Photos from the image-classification dataset "data" in the GitHub repository GCmailcoffee/AI_Wafer_Defect. Its 11 classes are: arc-shape defect, block-shape defect, central ring defect, check ok, edge local defect, edge ring defect, even many defects, full damage defect, line defect, normal, regular type defect.

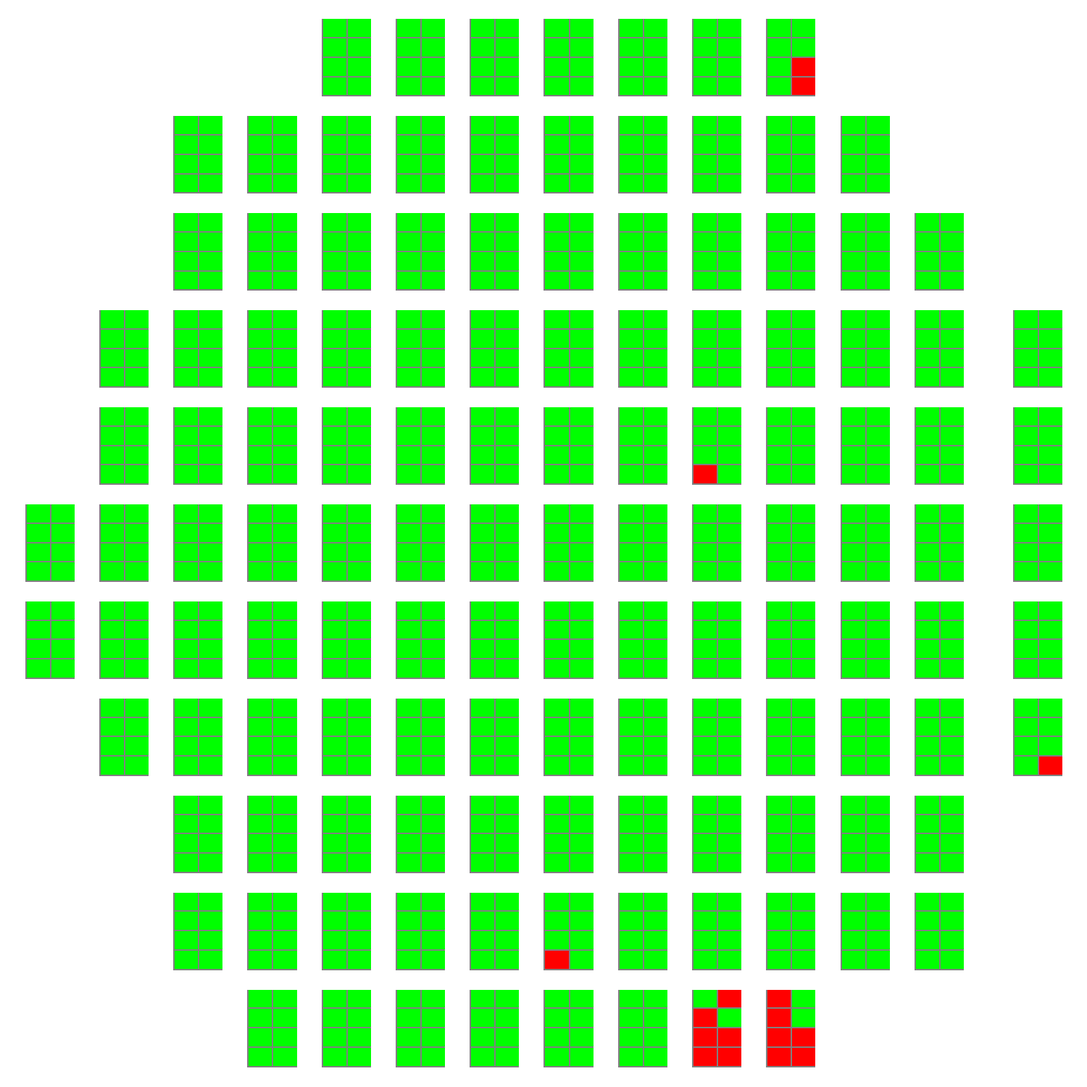
Label: regular type defect

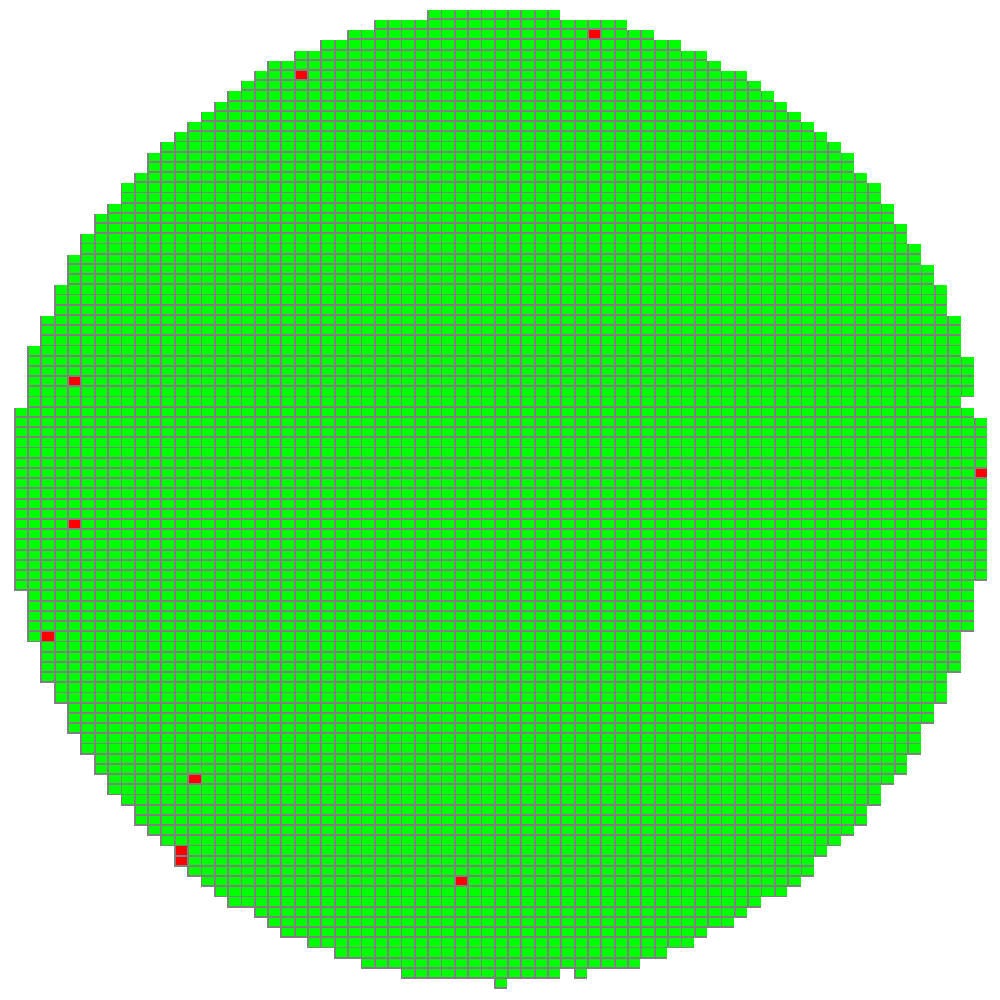
Label: normal

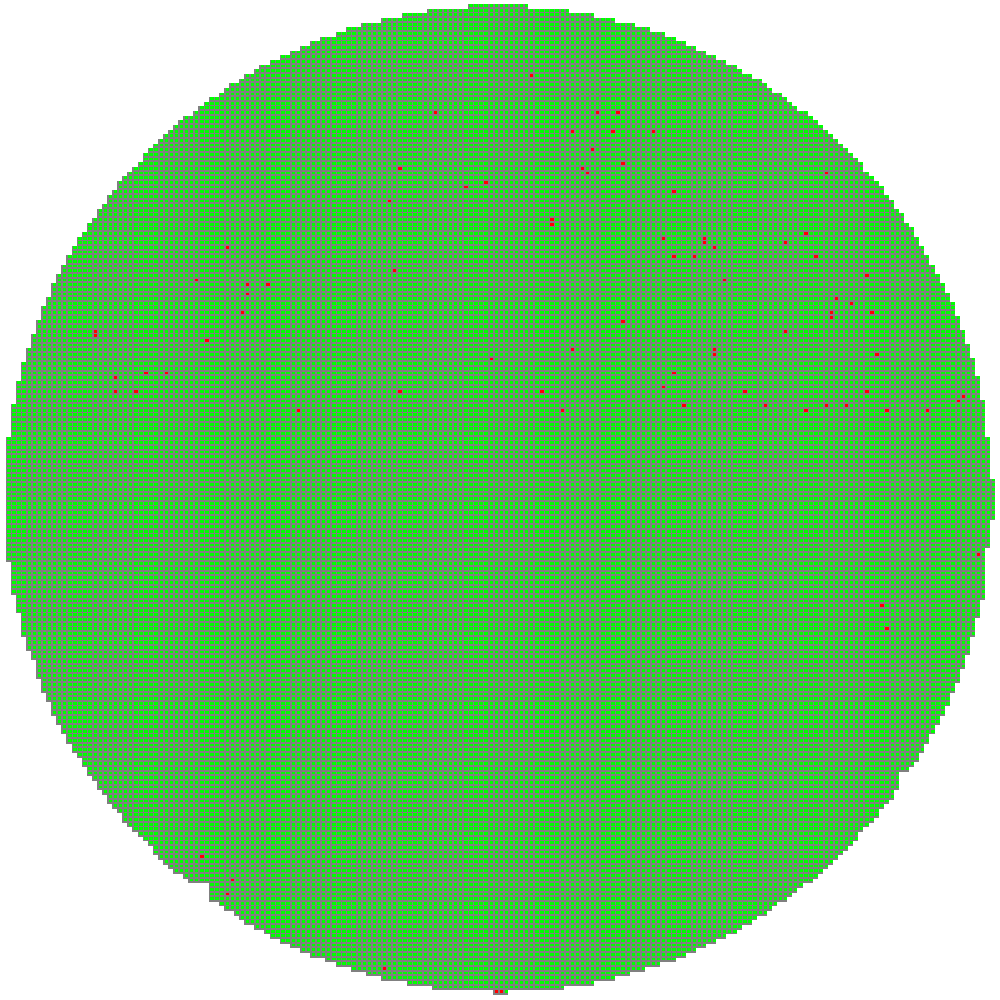
Label: normal

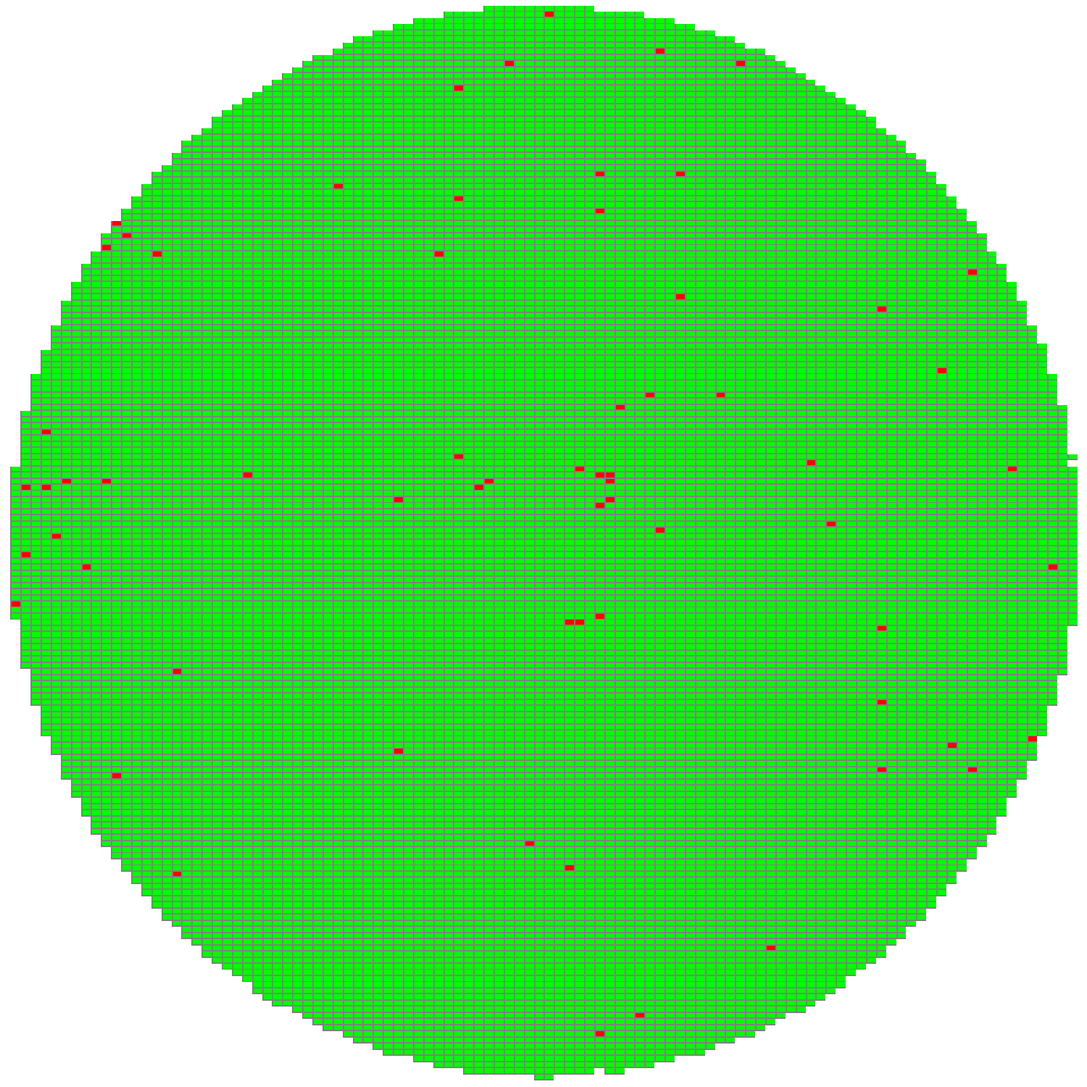
Label: normal

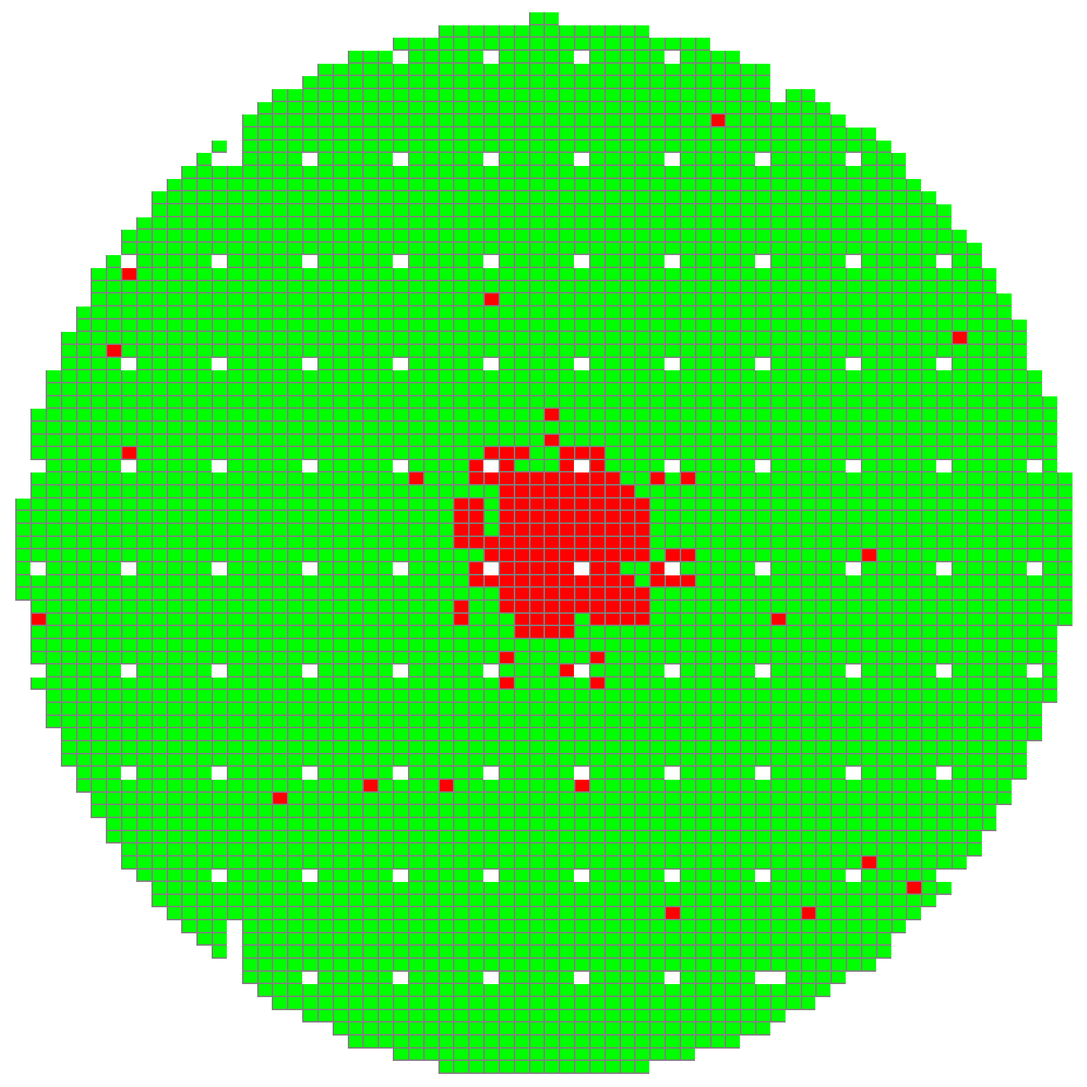
Label: block-shape defect

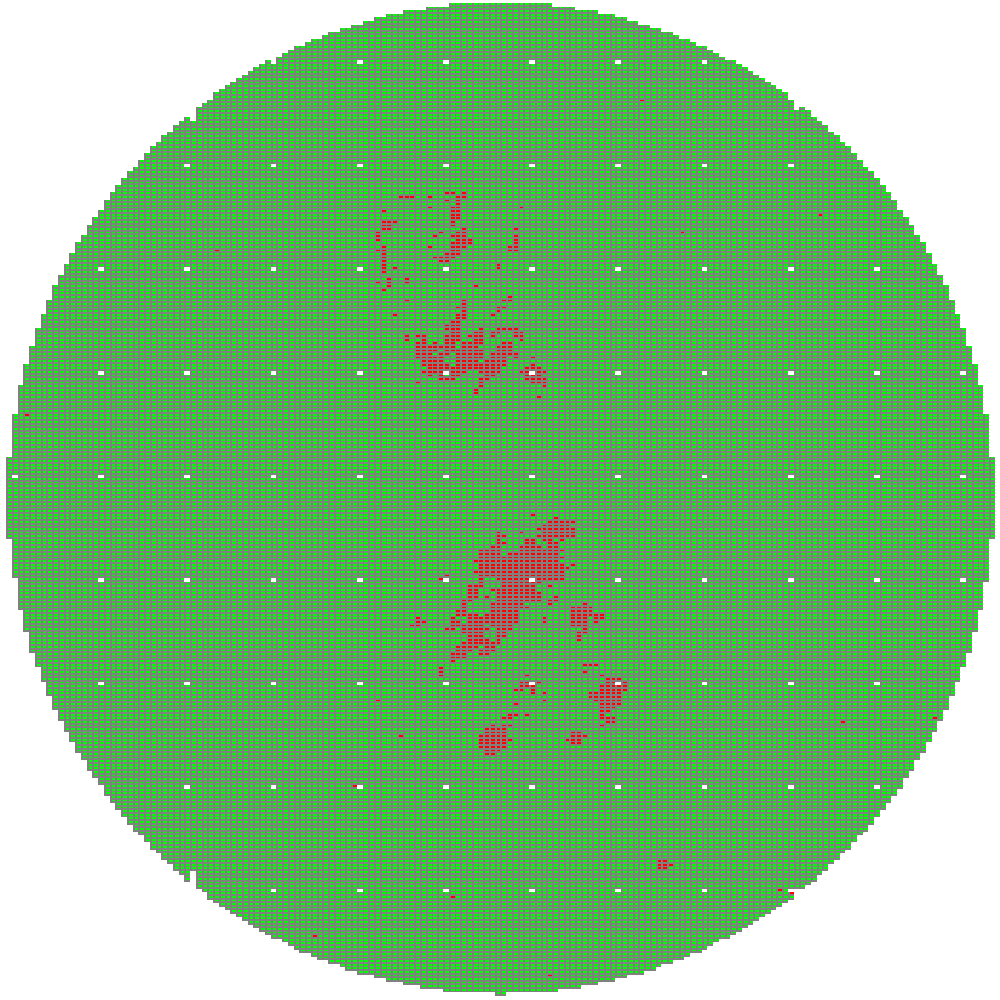
Label: block-shape defect
